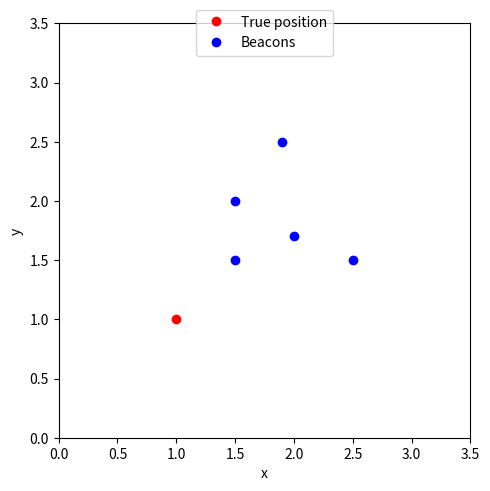

Reproduce this figure in Python.
import numpy as np
import matplotlib.pyplot as plt

# Seed the random number generator for reproducibility
np.random.seed(1)

# Beacon locations
locs = np.array([[1.5, 1.5],
                 [1.5, 2.0],
                 [1.9, 2.5],
                 [2.0, 1.7],
                 [2.5, 1.5]])

# True position
truepos = np.array([1.0, 1.0])

# Number of beacons
n = locs.shape[0]

# Generate measurements (distances to true position)
ymeas = np.sqrt(np.sum((locs - truepos)**2, axis=1))

# Optional: Add noise (uncomment to add noise)
# noise = 0.4 * (np.random.randn(n) - 0.5)
# ymeas += noise

# Plotting
plt.figure(figsize=(5, 5))
plt.plot(truepos[0], truepos[1], "ro", label="True position")
plt.plot(locs[:, 0], locs[:, 1], "bo", label="Beacons")
plt.legend(numpoints=1, loc="upper center", bbox_to_anchor=(0.5, 1.05))
plt.axis([0, 3.5, 0, 3.5])
plt.xlabel("x")
plt.ylabel("y")
plt.tight_layout()

# Show plot
plt.show()
